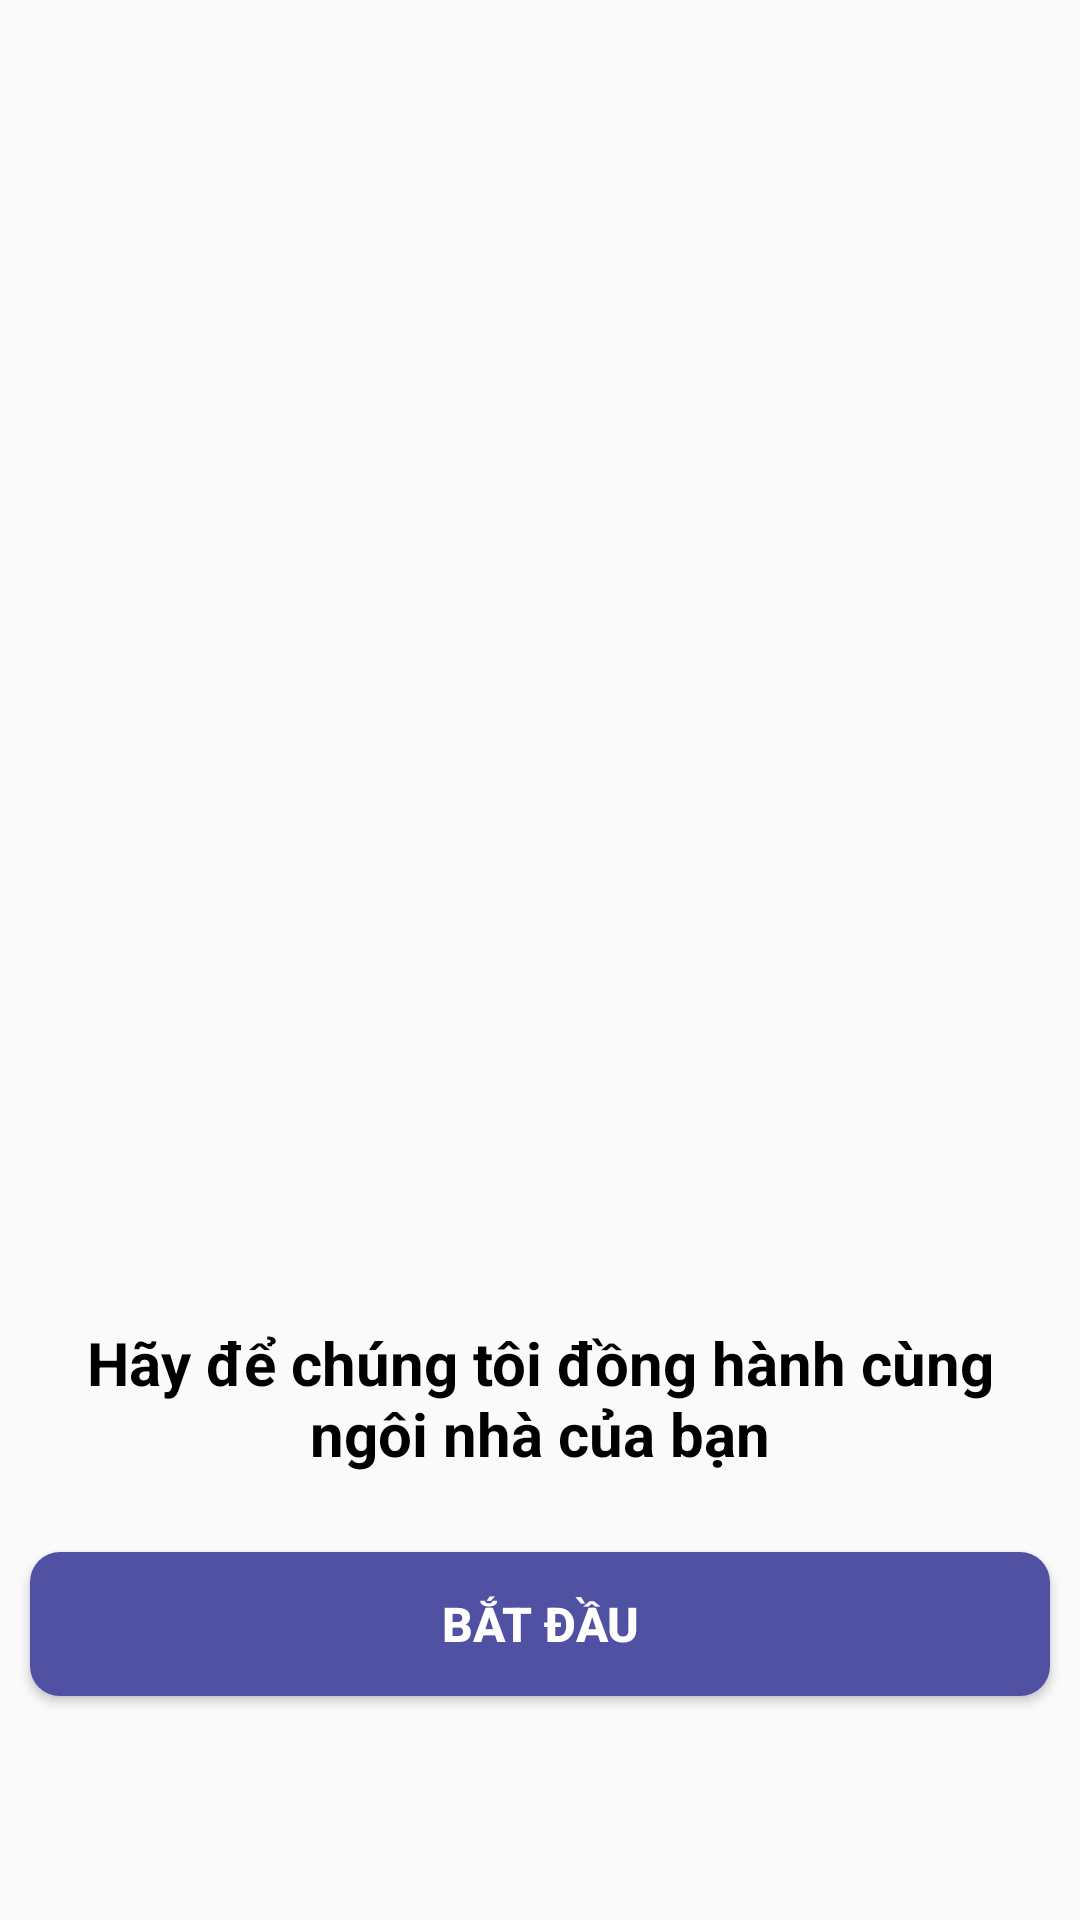

Android layout source for this screen:
<!-- AndroidManifest.xml: application theme Theme.NOTHApp -->
<!-- res/layout/activity_on_boarding.xml -->
<?xml version="1.0" encoding="utf-8"?>
<LinearLayout xmlns:android="http://schemas.android.com/apk/res/android"
    android:layout_width="match_parent"
    android:layout_height="match_parent"
    android:orientation="vertical"
    android:gravity="center">

    <ImageView
        android:layout_width="360dp"
        android:layout_height="360dp"
        android:src="@drawable/image" />

    <TextView
        android:layout_width="match_parent"
        android:layout_height="wrap_content"
        android:text="Hãy để chúng tôi đồng hành cùng ngôi nhà của bạn"
        android:textAlignment="center"
        android:textSize="20sp"
        android:textStyle="bold"
        android:textColor="#000000"
       android:padding="16dp"/>

    <Button
        android:id="@+id/btnBatDau"
        android:layout_width="match_parent"
        android:layout_height="48dp"
        android:layout_alignParentBottom="true"
        android:layout_marginStart="10dp"
        android:layout_marginLeft="20dp"
        android:layout_marginTop="10dp"
        android:layout_marginEnd="10dp"
        android:layout_marginRight="20dp"
        android:layout_marginBottom="10dp"
        android:background="@drawable/custom_btn"
        android:text="BẮT ĐẦU"
        android:textColor="@color/white"
        android:textSize="16sp"
        android:textStyle="bold" />
</LinearLayout>
<!-- resources referenced by this layout -->
<resources>
  <!-- drawable custom_btn (drawable-v24) -->
  <?xml version="1.0" encoding="utf-8"?>
  <shape xmlns:android="http://schemas.android.com/apk/res/android">
      <solid android:color="#5051A2"/>
      <corners android:radius="10dp"/>
  </shape>
  <style name="Theme.NOTHApp" parent="Theme.AppCompat.DayNight.NoActionBar">
          
          <item name="colorPrimary">@color/purple_500</item>
          <item name="colorPrimaryVariant">@color/purple_700</item>
          <item name="colorOnPrimary">@color/white</item>
          
          <item name="colorSecondary">@color/teal_200</item>
          <item name="colorSecondaryVariant">@color/teal_700</item>
          <item name="colorOnSecondary">@color/black</item>
          
          <item name="android:statusBarColor" tools:targetApi="l">?attr/colorPrimaryVariant</item>
          
      </style>
  <!-- not gathered from this repository: default colours our renderer supplied (Android Studio template values) -->
  <color name="purple_500">#FF6200EE</color>
  <color name="purple_700">#FF3700B3</color>
  <color name="teal_200">#FF03DAC5</color>
  <color name="teal_700">#FF018786</color>
  <color name="black">#FF000000</color>
  <color name="white">#FFFFFFFF</color>
</resources>
